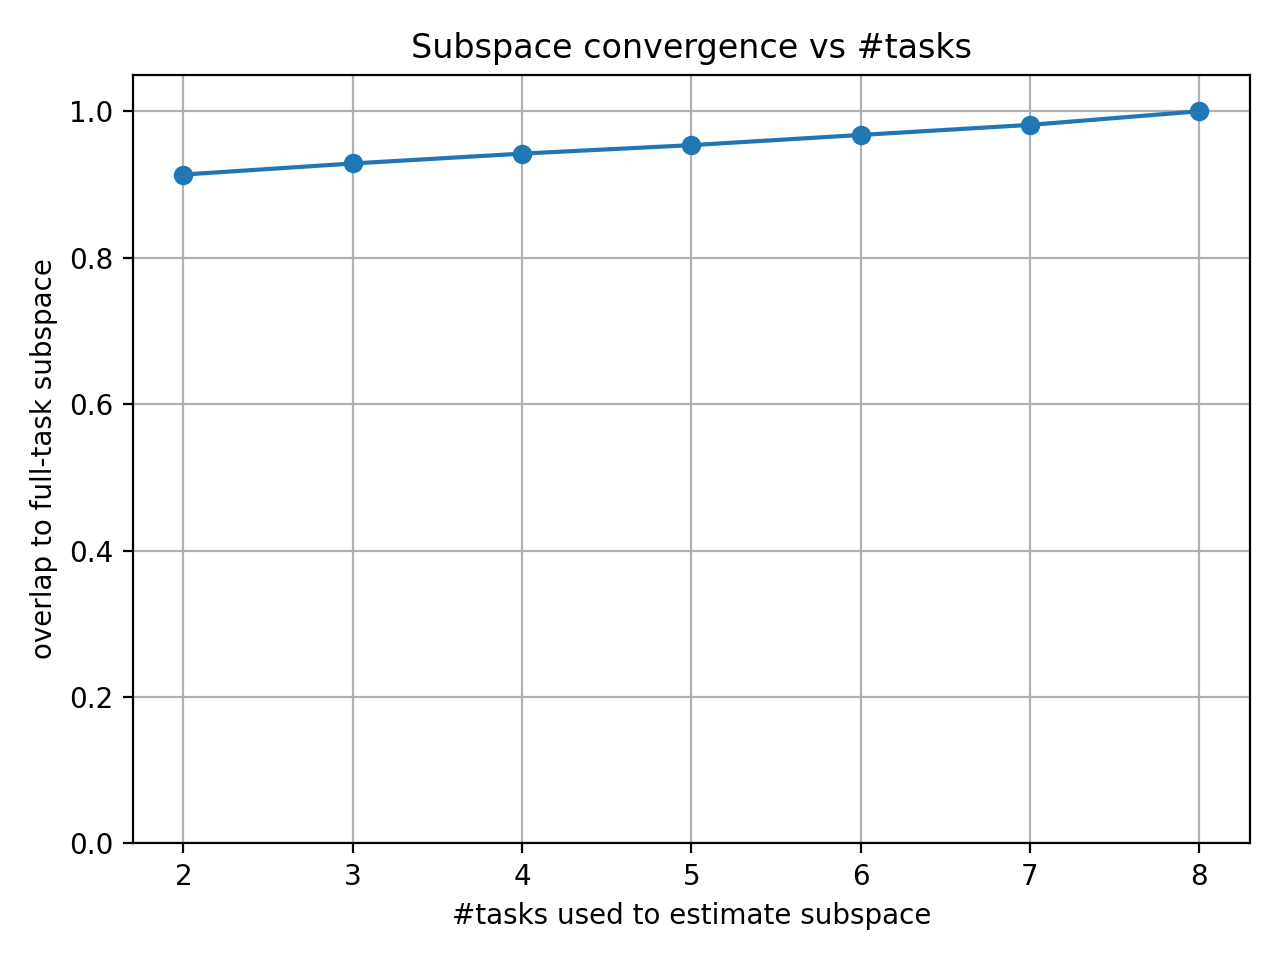

Data behind this chart, as committed beside it:
n_tasks, overlap_mean, overlap_std, cross_dim_mean, cross_dim_std
2, 0.9136, 0.005993, 2258, 80.14
3, 0.9287, 0.00736, 2419, 48.03
4, 0.9422, 0.004638, 2490, 38.81
5, 0.9537, 0.004015, 2521, 38.47
6, 0.9677, 0.005075, 2569, 24.05
7, 0.9814, 0.003504, 2592, 17.04
8, 1.0, 0.0, 2614, 0.0
